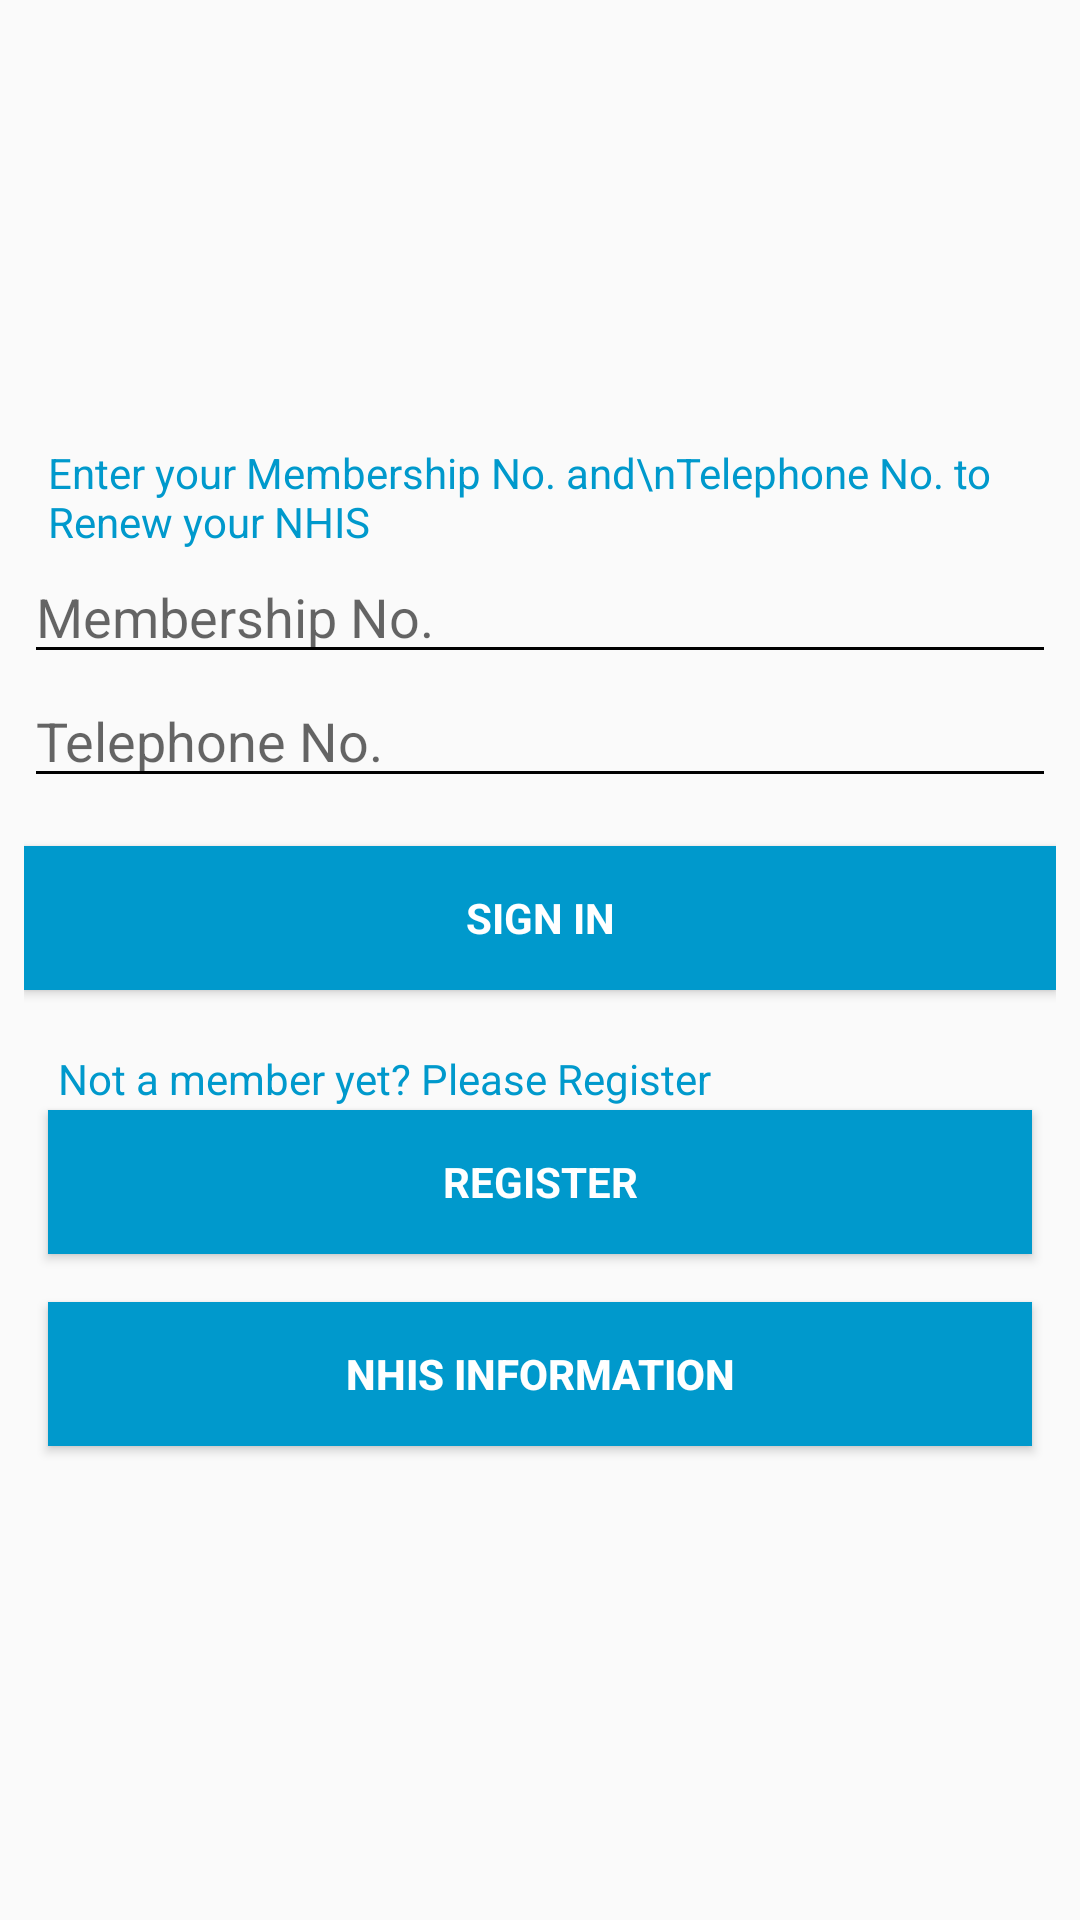

Write the Android layout XML for this screen, with the resource values it uses.
<!-- AndroidManifest.xml: application theme AppTheme -->
<!-- res/layout/activity_login.xml -->
<android.support.constraint.ConstraintLayout xmlns:android="http://schemas.android.com/apk/res/android"
    xmlns:app="http://schemas.android.com/apk/res-auto"
    xmlns:tools="http://schemas.android.com/tools"
    android:layout_width="match_parent"
    android:layout_height="match_parent"
    android:gravity="center_horizontal"
    android:orientation="vertical"
    android:paddingBottom="@dimen/activity_vertical_margin"
    tools:context="com.project.example.nhis.Login">

    


    <LinearLayout
        android:id="@+id/email_login_form"
        android:layout_width="match_parent"
        android:layout_height="502dp"
        android:layout_marginLeft="8dp"
        android:layout_marginRight="8dp"
        android:orientation="vertical"
        app:layout_constraintBottom_toBottomOf="parent"
        app:layout_constraintHorizontal_bias="1.0"
        app:layout_constraintLeft_toLeftOf="parent"
        app:layout_constraintRight_toRightOf="parent">

        <TextView
            android:id="@+id/textView9"
            android:layout_width="match_parent"
            android:layout_height="wrap_content"
            android:layout_marginBottom="0dp"
            android:layout_marginEnd="8dp"
            android:layout_marginStart="8dp"
            android:layout_marginTop="10dp"
            android:lines="2"
            android:text="Enter your Membership No. and\nTelephone No. to Renew your NHIS  "
            android:textColor="@android:color/holo_blue_dark"
            app:layout_constraintBottom_toTopOf="@+id/Register"
            app:layout_constraintEnd_toEndOf="@+id/Register"
            app:layout_constraintStart_toStartOf="@+id/Register"
            tools:textAlignment="center" />

        <EditText
            android:id="@+id/editTextID"
            android:layout_width="match_parent"
            android:layout_height="wrap_content"
            android:ems="10"
            android:hint="Membership No."
            android:inputType="phone"
            android:maxLines="1"
            android:singleLine="true"
            android:textColor="@android:color/background_dark"
            android:textColorHighlight="@android:color/background_dark" />

        <EditText
            android:id="@+id/editTextTelNo"
            android:layout_width="match_parent"
            android:layout_height="wrap_content"
            android:ems="10"
            android:hint="Telephone No."
            android:inputType="phone"
            android:maxLines="1"
            android:singleLine="true"
            android:textColor="@android:color/background_dark"
            android:textColorHighlight="@android:color/background_dark" />

        <Button
            android:id="@+id/bRenew"
            style="?android:textAppearanceSmall"
            android:layout_width="match_parent"
            android:layout_height="wrap_content"
            android:layout_marginBottom="10dp"
            android:layout_marginTop="16dp"
            android:background="@android:color/holo_blue_dark"
            android:text="@string/action_sign_in"
            android:textColor="@android:color/background_light"
            android:textStyle="bold" />

        <ImageView
            android:id="@+id/imageView"
            android:layout_width="match_parent"
            android:layout_height="wrap_content"
            android:layout_marginBottom="10dp"
            app:srcCompat="@drawable/nhis_logo" />

        <TextView
            android:id="@+id/textView7"
            android:layout_width="match_parent"
            android:layout_height="20dp"
            android:layout_marginBottom="0dp"
            android:layout_marginEnd="8dp"
            android:layout_marginStart="8dp"
            android:layout_marginTop="0dp"
            android:text=" Not a member yet? Please Register "
            android:textColor="@android:color/holo_blue_dark"
            app:layout_constraintBottom_toTopOf="@+id/Register"
            app:layout_constraintEnd_toEndOf="@+id/Register"
            app:layout_constraintStart_toStartOf="@+id/Register"
            tools:textAlignment="center" />

        <Button
            android:id="@+id/Register"
            style="?android:textAppearanceSmall"
            android:layout_width="match_parent"
            android:layout_height="wrap_content"
            android:layout_marginBottom="8dp"
            android:layout_marginEnd="8dp"
            android:layout_marginStart="8dp"
            android:layout_marginTop="0dp"
            android:background="@android:color/holo_blue_dark"
            android:onClick="openRegister"

            android:text="REGISTER"
            android:textColor="@android:color/background_light"
            android:textStyle="bold"
            app:layout_constraintBottom_toBottomOf="parent"
            app:layout_constraintEnd_toEndOf="parent"
            app:layout_constraintHorizontal_bias="0.0"
            app:layout_constraintStart_toStartOf="parent" />

        <Button
            android:id="@+id/button"
            android:layout_width="match_parent"
            android:layout_height="wrap_content"
            android:layout_marginBottom="8dp"
            android:layout_marginEnd="8dp"
            android:layout_marginStart="8dp"
            android:layout_marginTop="8dp"
            android:background="@android:color/holo_blue_dark"
            android:onClick="openAbout"
            android:text="NHIS Information"
            android:textColor="@android:color/background_light"
            android:textStyle="bold"
            app:layout_constraintBottom_toTopOf="@+id/textView7"
            app:layout_constraintEnd_toEndOf="parent"
            app:layout_constraintHorizontal_bias="0.0"
            app:layout_constraintStart_toStartOf="parent"
            app:layout_constraintTop_toBottomOf="@+id/login_form"
            app:layout_constraintVertical_bias="1.0" />

    </LinearLayout>
</android.support.constraint.ConstraintLayout>
<!-- resources referenced by this layout -->
<resources>
  <string name="action_sign_in">Sign in</string>
  <style name="AppTheme" parent="Theme.AppCompat.Light">
          
          <item name="colorPrimary">@android:color/holo_blue_dark</item>
          <item name="colorPrimaryDark">@android:color/holo_blue_dark</item>
          <item name="colorAccent">@android:color/holo_blue_dark</item>
          <item name="android:textColorPrimary">@android:color/background_light</item>
           <item name="android:textColorPrimaryInverse">@android:color/background_light</item>
           <item name="android:textColorSecondary">@android:color/background_dark</item>
  
       </style>
</resources>
